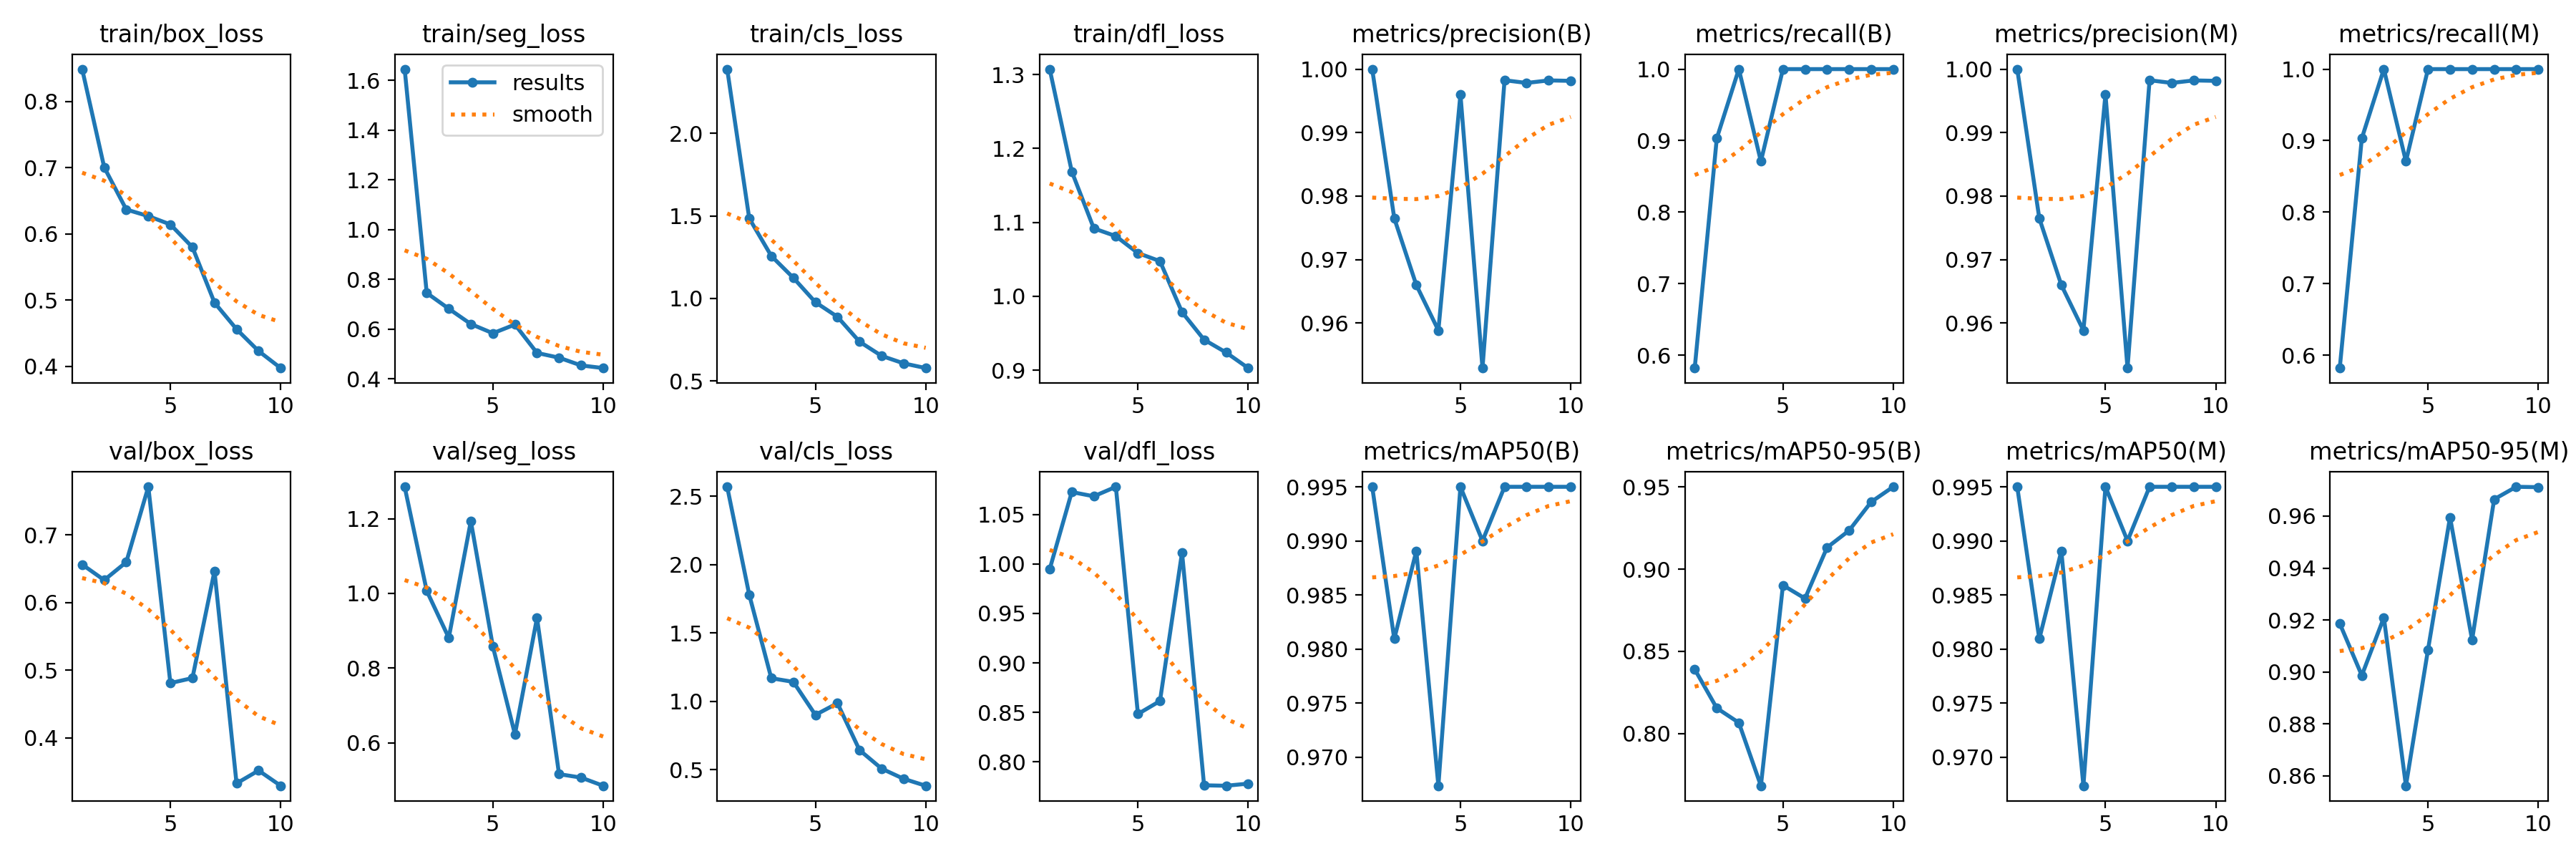

Source data for this figure (header and first rows):
epoch, train/box_loss, train/seg_loss, train/cls_loss, train/dfl_loss, metrics/precision(B), metrics/recall(B), metrics/mAP50(B), metrics/mAP50-95(B), metrics/precision(M), metrics/recall(M), metrics/mAP50(M), metrics/mAP50-95(M), val/box_loss, val/seg_loss, val/cls_loss, val/dfl_loss, lr/pg0, lr/pg1, lr/pg2
1, 0.8486, 1.645, 2.39, 1.307, 1, 0.582, 0.995, 0.839, 1, 0.582, 0.995, 0.9186, 0.6564, 1.285, 2.568, 0.9947, 0.00056, 0.00056, 0.00056
2, 0.7004, 0.7447, 1.485, 1.169, 0.9765, 0.9032, 0.9809, 0.8154, 0.9765, 0.9032, 0.9809, 0.8986, 0.6333, 1.007, 1.779, 1.073, 0.001027, 0.001027, 0.001027
3, 0.6368, 0.6813, 1.258, 1.092, 0.966, 1, 0.9891, 0.8065, 0.966, 1, 0.9891, 0.921, 0.6599, 0.8811, 1.169, 1.068, 0.001379, 0.001379, 0.001379
4, 0.6268, 0.6197, 1.125, 1.081, 0.9588, 0.871, 0.9673, 0.7681, 0.9588, 0.871, 0.9673, 0.8562, 0.7713, 1.194, 1.142, 1.078, 0.001406, 0.001406, 0.001406
5, 0.6142, 0.5827, 0.9769, 1.058, 0.996, 1, 0.995, 0.8902, 0.996, 1, 0.995, 0.9085, 0.4809, 0.8578, 0.9005, 0.8483, 0.001208, 0.001208, 0.001208
6, 0.5799, 0.6177, 0.8883, 1.048, 0.9529, 1, 0.99, 0.8821, 0.9529, 1, 0.99, 0.9596, 0.4883, 0.6229, 0.9861, 0.8615, 0.00101, 0.00101, 0.00101
7, 0.4963, 0.5035, 0.7375, 0.9787, 0.9982, 1, 0.995, 0.9132, 0.9982, 1, 0.995, 0.9123, 0.6467, 0.9344, 0.6435, 1.012, 0.000812, 0.000812, 0.000812
8, 0.4562, 0.4844, 0.6514, 0.9414, 0.9978, 1, 0.995, 0.9235, 0.9978, 1, 0.995, 0.9665, 0.3325, 0.5162, 0.5081, 0.7763, 0.000614, 0.000614, 0.000614
9, 0.4232, 0.4533, 0.6061, 0.924, 0.9982, 1, 0.995, 0.9409, 0.9982, 1, 0.995, 0.9713, 0.3516, 0.507, 0.4336, 0.7758, 0.000416, 0.000416, 0.000416
10, 0.3976, 0.4427, 0.5776, 0.903, 0.9981, 1, 0.995, 0.9501, 0.9981, 1, 0.995, 0.9711, 0.329, 0.4851, 0.3828, 0.778, 0.000218, 0.000218, 0.000218
